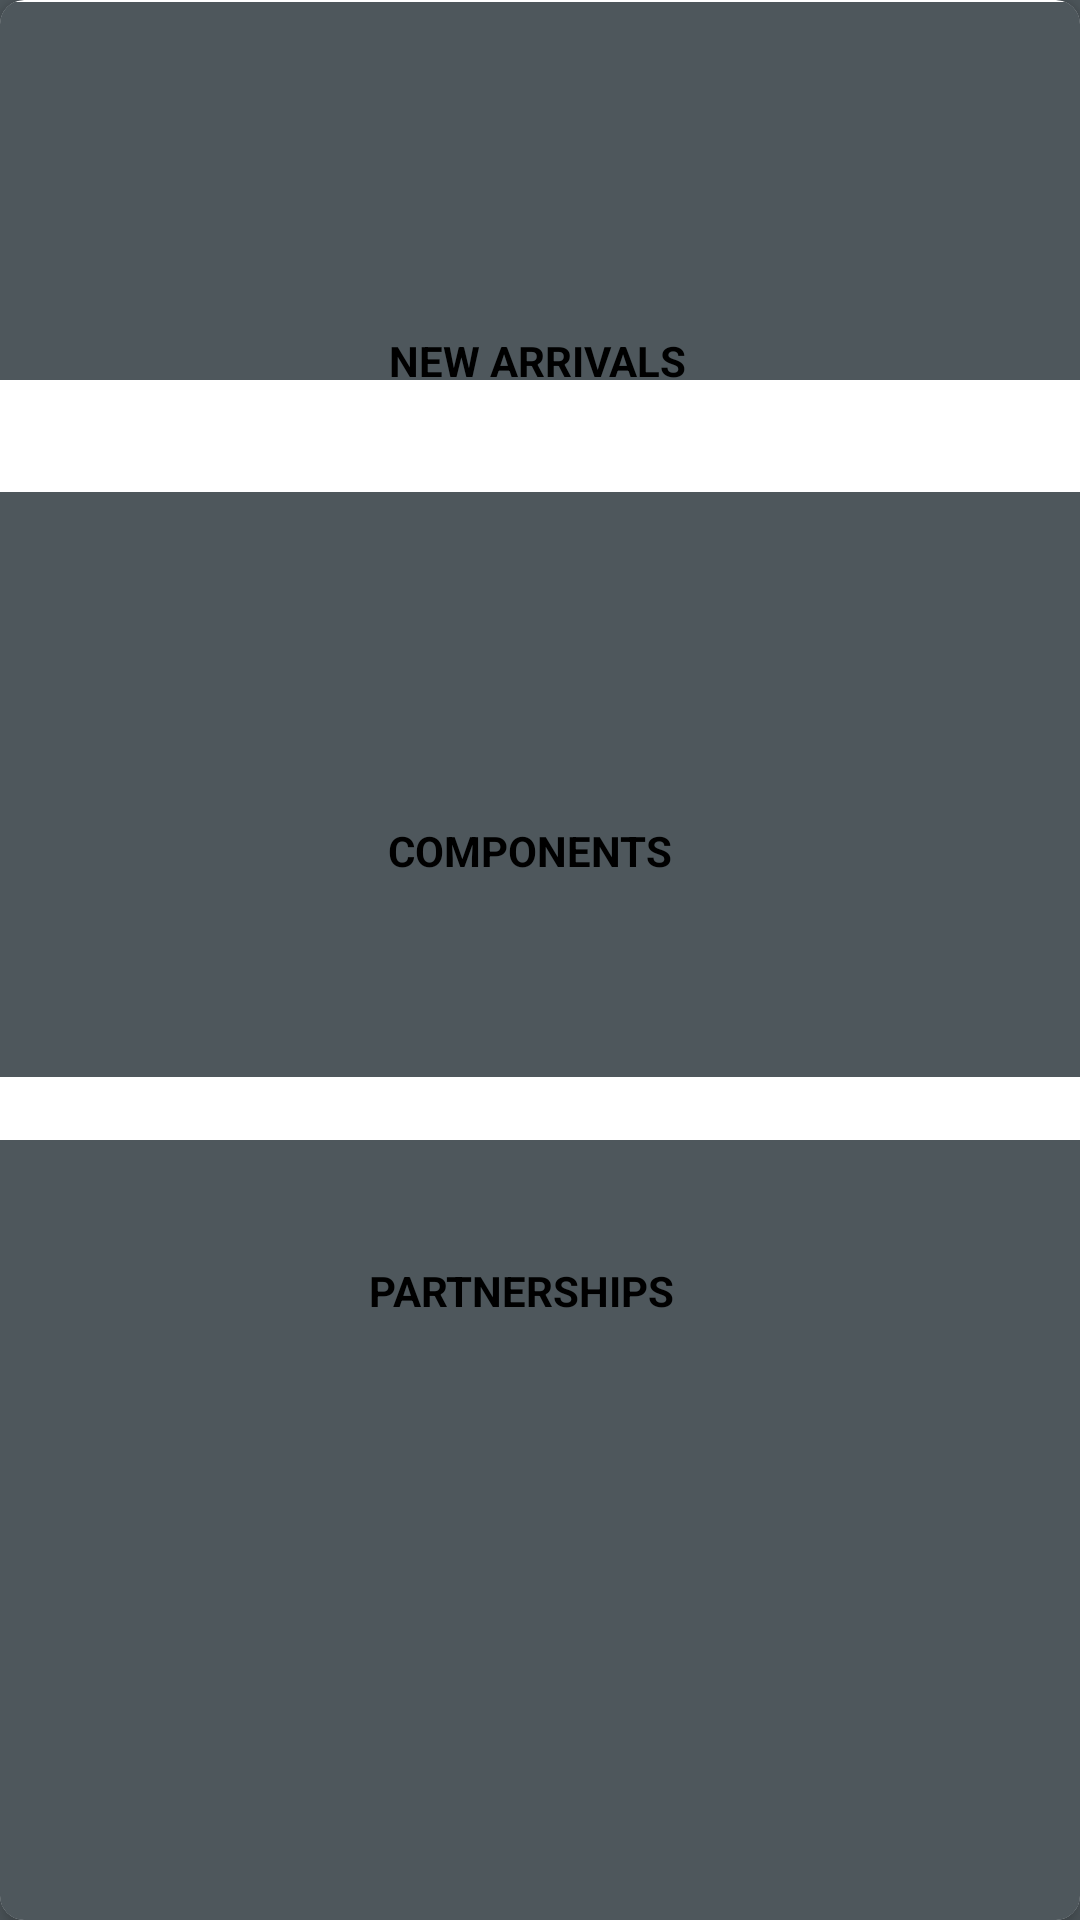

The Android layout XML behind this screen, and the referenced resources:
<!-- AndroidManifest.xml: application theme Theme.AndroidProject -->
<!-- res/layout/activity_main.xml -->
<?xml version="1.0" encoding="utf-8"?>


<androidx.drawerlayout.widget.DrawerLayout xmlns:android="http://schemas.android.com/apk/res/android"
    xmlns:app="http://schemas.android.com/apk/res-auto"
    xmlns:tools="http://schemas.android.com/tools"
    android:id="@+id/drawer_layout"
    android:layout_width="match_parent"
    android:layout_height="match_parent"
    android:background="@color/grey"
    tools:context=".MainActivity">

    <androidx.cardview.widget.CardView
        android:layout_width="match_parent"
        android:layout_height="wrap_content"
        app:cardCornerRadius="8dp"

        app:cardElevation="4dp">



        <androidx.constraintlayout.widget.ConstraintLayout
            android:layout_width="match_parent"
            android:layout_height="wrap_content"
            android:orientation="vertical">

            

            

            

            <androidx.recyclerview.widget.RecyclerView
                android:id="@+id/recyclerView"
                android:layout_width="0dp"
                android:layout_height="195dp"
                android:layout_marginTop="164dp"
                android:background="@color/grey"
                app:layout_constraintEnd_toEndOf="parent"
                app:layout_constraintHorizontal_bias="0.0"
                app:layout_constraintStart_toStartOf="parent"
                app:layout_constraintTop_toTopOf="parent" />

            <androidx.recyclerview.widget.RecyclerView
                android:id="@+id/recyclerView2"
                android:layout_width="0dp"
                android:layout_height="207dp"
                android:background="@color/grey"
                android:layout_marginTop="380dp"
                app:layout_constraintEnd_toEndOf="parent"
                app:layout_constraintHorizontal_bias="0.0"
                app:layout_constraintStart_toStartOf="parent"
                app:layout_constraintTop_toTopOf="parent" />

            <androidx.recyclerview.widget.RecyclerView
                android:id="@+id/recyclerView3"
                android:layout_width="415dp"
                android:layout_height="676dp"
                android:background="@color/grey"
                android:layout_marginTop="576dp"
                app:layout_constraintEnd_toEndOf="parent"
                app:layout_constraintHorizontal_bias="0.103"
                app:layout_constraintStart_toStartOf="parent"
                app:layout_constraintTop_toTopOf="parent" />

            <ImageView
                android:id="@+id/imageView"
                android:layout_width="420dp"
                android:layout_height="126dp"
                android:background="@color/grey"
                app:layout_constraintBottom_toBottomOf="parent"
                app:layout_constraintEnd_toEndOf="parent"
                app:layout_constraintHorizontal_bias="1.0"
                app:layout_constraintStart_toStartOf="parent"
                app:layout_constraintTop_toTopOf="parent"
                app:layout_constraintVertical_bias="0.001"
                app:srcCompat="@drawable/csd_logo" />

            <TextView
                android:id="@+id/tvNewArrivals"
                android:layout_width="wrap_content"
                android:layout_height="wrap_content"
                android:text="NEW ARRIVALS"
                android:textColor="@color/black"
                android:textStyle="bold"
                app:layout_constraintBottom_toBottomOf="parent"
                app:layout_constraintEnd_toEndOf="parent"
                app:layout_constraintHorizontal_bias="0.498"
                app:layout_constraintStart_toStartOf="parent"
                app:layout_constraintTop_toTopOf="parent"
                app:layout_constraintVertical_bias="0.178" />

            <TextView
                android:id="@+id/tvComponents"
                android:layout_width="wrap_content"
                android:layout_height="wrap_content"
                android:text="COMPONENTS"
                android:textColor="@color/black"
                android:textStyle="bold"
                app:layout_constraintBottom_toBottomOf="parent"
                app:layout_constraintEnd_toEndOf="parent"
                app:layout_constraintHorizontal_bias="0.488"
                app:layout_constraintStart_toStartOf="parent"
                app:layout_constraintTop_toTopOf="@+id/imageView"
                app:layout_constraintVertical_bias="0.441" />

            <TextView
                android:id="@+id/tvPartnerships"
                android:layout_width="wrap_content"
                android:layout_height="wrap_content"
                android:text="PARTNERSHIPS"
                android:textColor="@color/black"
                android:textStyle="bold"
                app:layout_constraintBottom_toBottomOf="parent"
                app:layout_constraintEnd_toEndOf="parent"
                app:layout_constraintHorizontal_bias="0.477"
                app:layout_constraintStart_toStartOf="parent"
                app:layout_constraintTop_toTopOf="@+id/imageView"
                app:layout_constraintVertical_bias="0.677" />

            <ImageView
                android:id="@+id/cartIcon"
                android:layout_width="451dp"
                android:layout_height="170dp"


                android:layout_marginStart="156dp"
                android:layout_marginTop="700dp"
                app:layout_constraintStart_toStartOf="parent"
                app:layout_constraintTop_toTopOf="parent"
                app:srcCompat="@drawable/cart_icon" />

            <androidx.appcompat.widget.Toolbar
                android:id="@+id/toolbar"
                android:layout_width="match_parent"
                android:layout_height="?attr/actionBarSize"
                android:background="@android:color/transparent"
                />


        </androidx.constraintlayout.widget.ConstraintLayout>


    </androidx.cardview.widget.CardView>
    
    <com.google.android.material.navigation.NavigationView
        android:id="@+id/nav_view"
        android:layout_width="wrap_content"
        android:layout_height="match_parent"
        android:layout_gravity="start"
        app:menu="@menu/navigation_menu" />

</androidx.drawerlayout.widget.DrawerLayout>
<!-- resources referenced by this layout -->
<resources>
  <color name="black">#FF000000</color>
  <color name="grey">#4E575C</color>
  <style name="Theme.AndroidProject" parent="Base.Theme.AndroidProject" />
  <style name="Base.Theme.AndroidProject" parent="Theme.AppCompat.Light.NoActionBar">
          
          <item name="colorPrimary">@color/darkGray</item>
          <item name="colorPrimaryVariant">@color/black</item>
          <item name="colorOnPrimary">@color/white</item>
      </style>
  <color name="darkGray">#222</color>
  <color name="white">#FFFFFFFF</color>
</resources>
